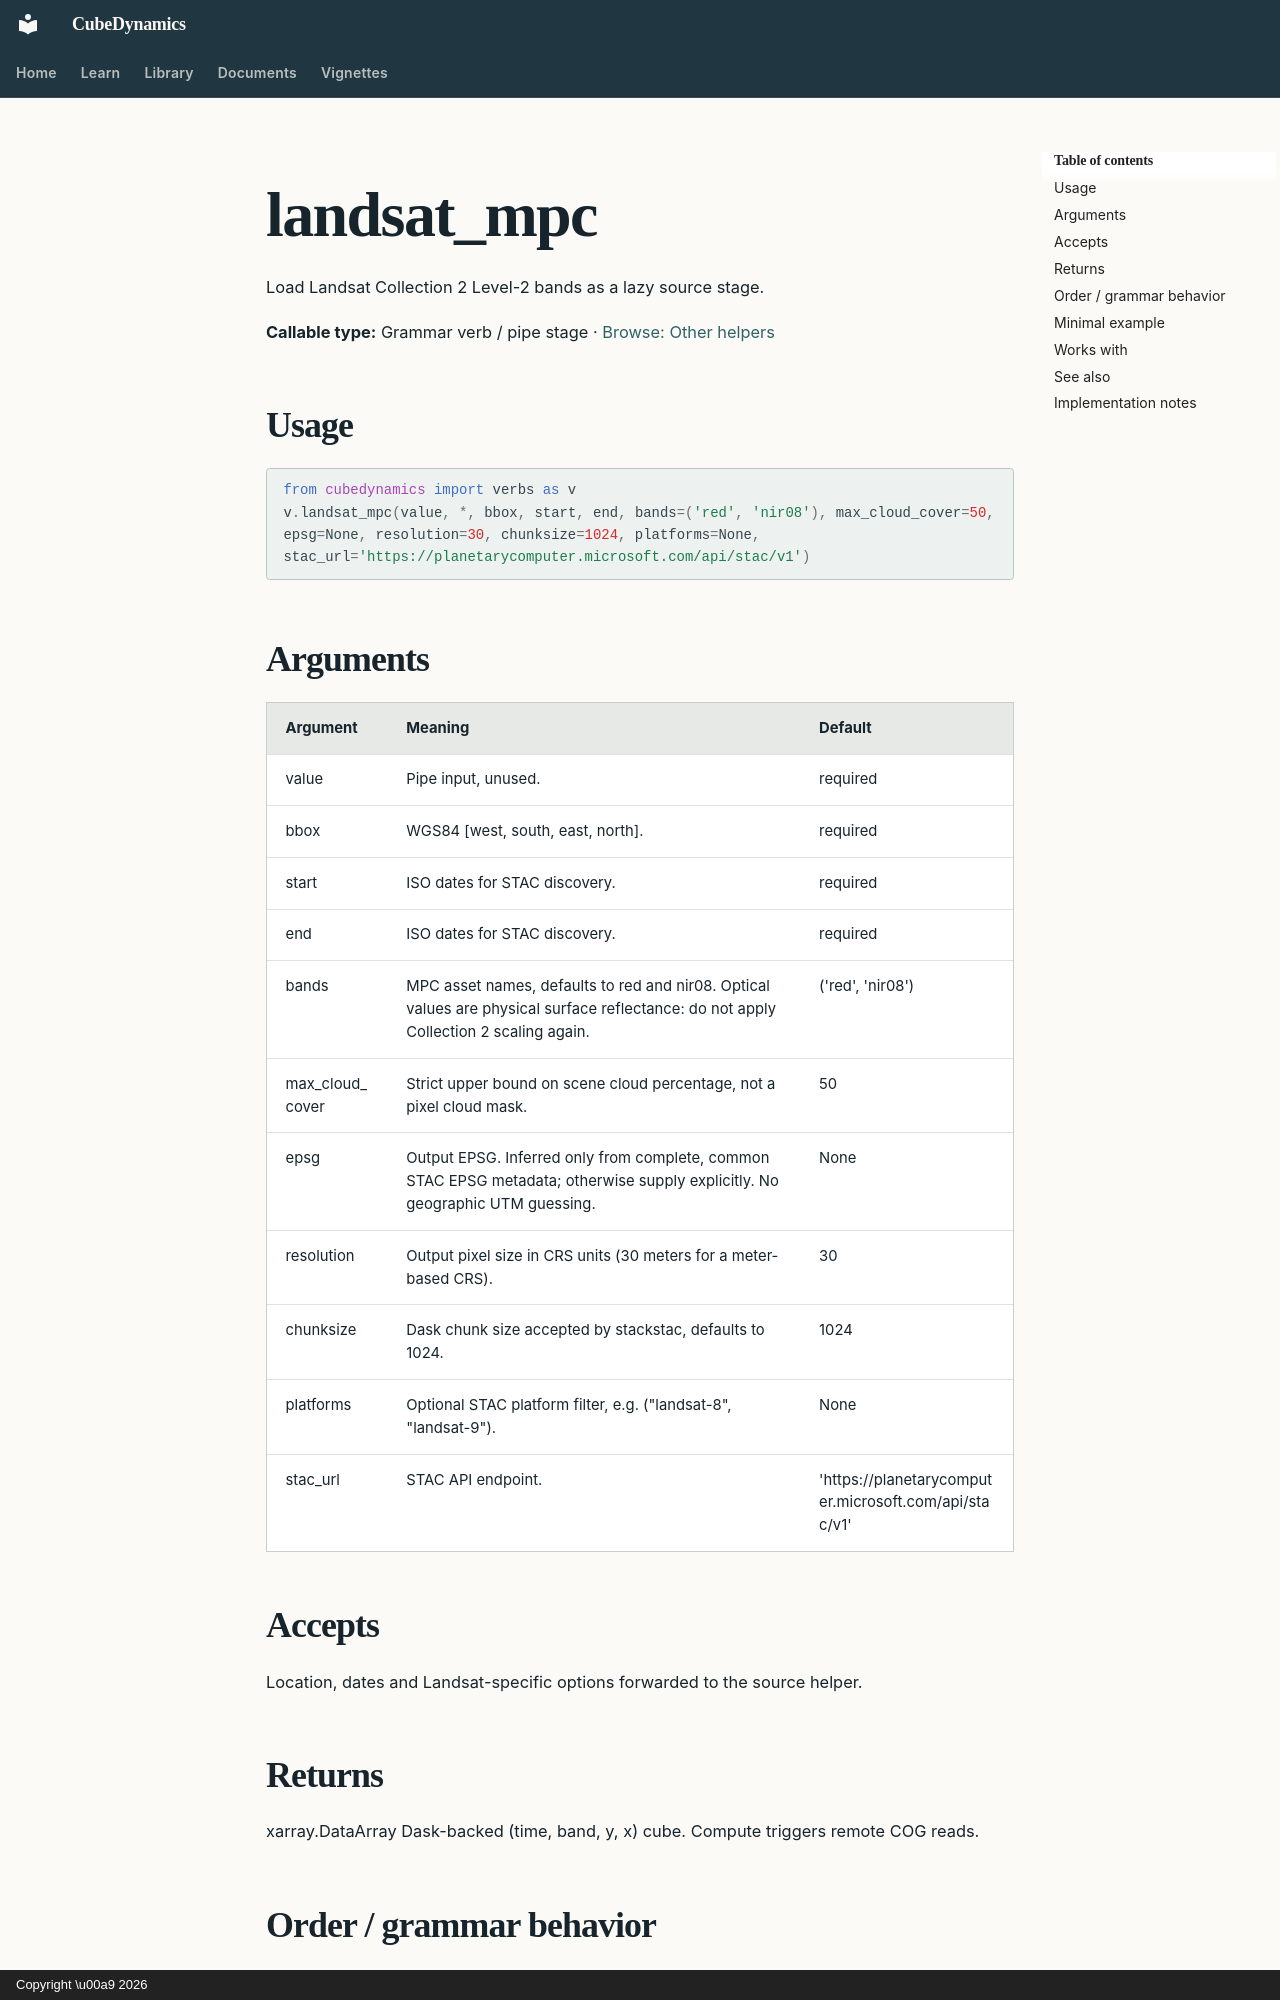

repository: CU-ESIIL/cubedynamics · page: reference/verbs/landsat_mpc/index.html · generator: mkdocs · copyright: Copyright \u00a9 2026

<!-- Generated by scripts/build_reference_docs.py; do not edit. -->

# landsat_mpc

Load Landsat Collection 2 Level-2 bands as a lazy source stage.

**Callable type:** Grammar verb / pipe stage · [Browse: Other helpers](index.md#other-helpers)

## Usage

```python
from cubedynamics import verbs as v
v.landsat_mpc(value, *, bbox, start, end, bands=('red', 'nir08'), max_cloud_cover=50, epsg=None, resolution=30, chunksize=1024, platforms=None, stac_url='https://planetarycomputer.microsoft.com/api/stac/v1')
```

## Arguments

| Argument | Meaning | Default |
| --- | --- | --- |
| value | Pipe input, unused. | required |
| bbox | WGS84 [west, south, east, north]. | required |
| start | ISO dates for STAC discovery. | required |
| end | ISO dates for STAC discovery. | required |
| bands | MPC asset names, defaults to red and nir08. Optical values are physical surface reflectance: do not apply Collection 2 scaling again. | ('red', 'nir08') |
| max_cloud_cover | Strict upper bound on scene cloud percentage, not a pixel cloud mask. | 50 |
| epsg | Output EPSG. Inferred only from complete, common STAC EPSG metadata; otherwise supply explicitly. No geographic UTM guessing. | None |
| resolution | Output pixel size in CRS units (30 meters for a meter-based CRS). | 30 |
| chunksize | Dask chunk size accepted by stackstac, defaults to 1024. | 1024 |
| platforms | Optional STAC platform filter, e.g. ("landsat-8", "landsat-9"). | None |
| stac_url | STAC API endpoint. | 'https://planetarycomputer.microsoft.com/api/stac/v1' |

## Accepts

Location, dates and Landsat-specific options forwarded to the source helper.

## Returns

xarray.DataArray
    Dask-backed (time, band, y, x) cube. Compute triggers remote COG reads.
